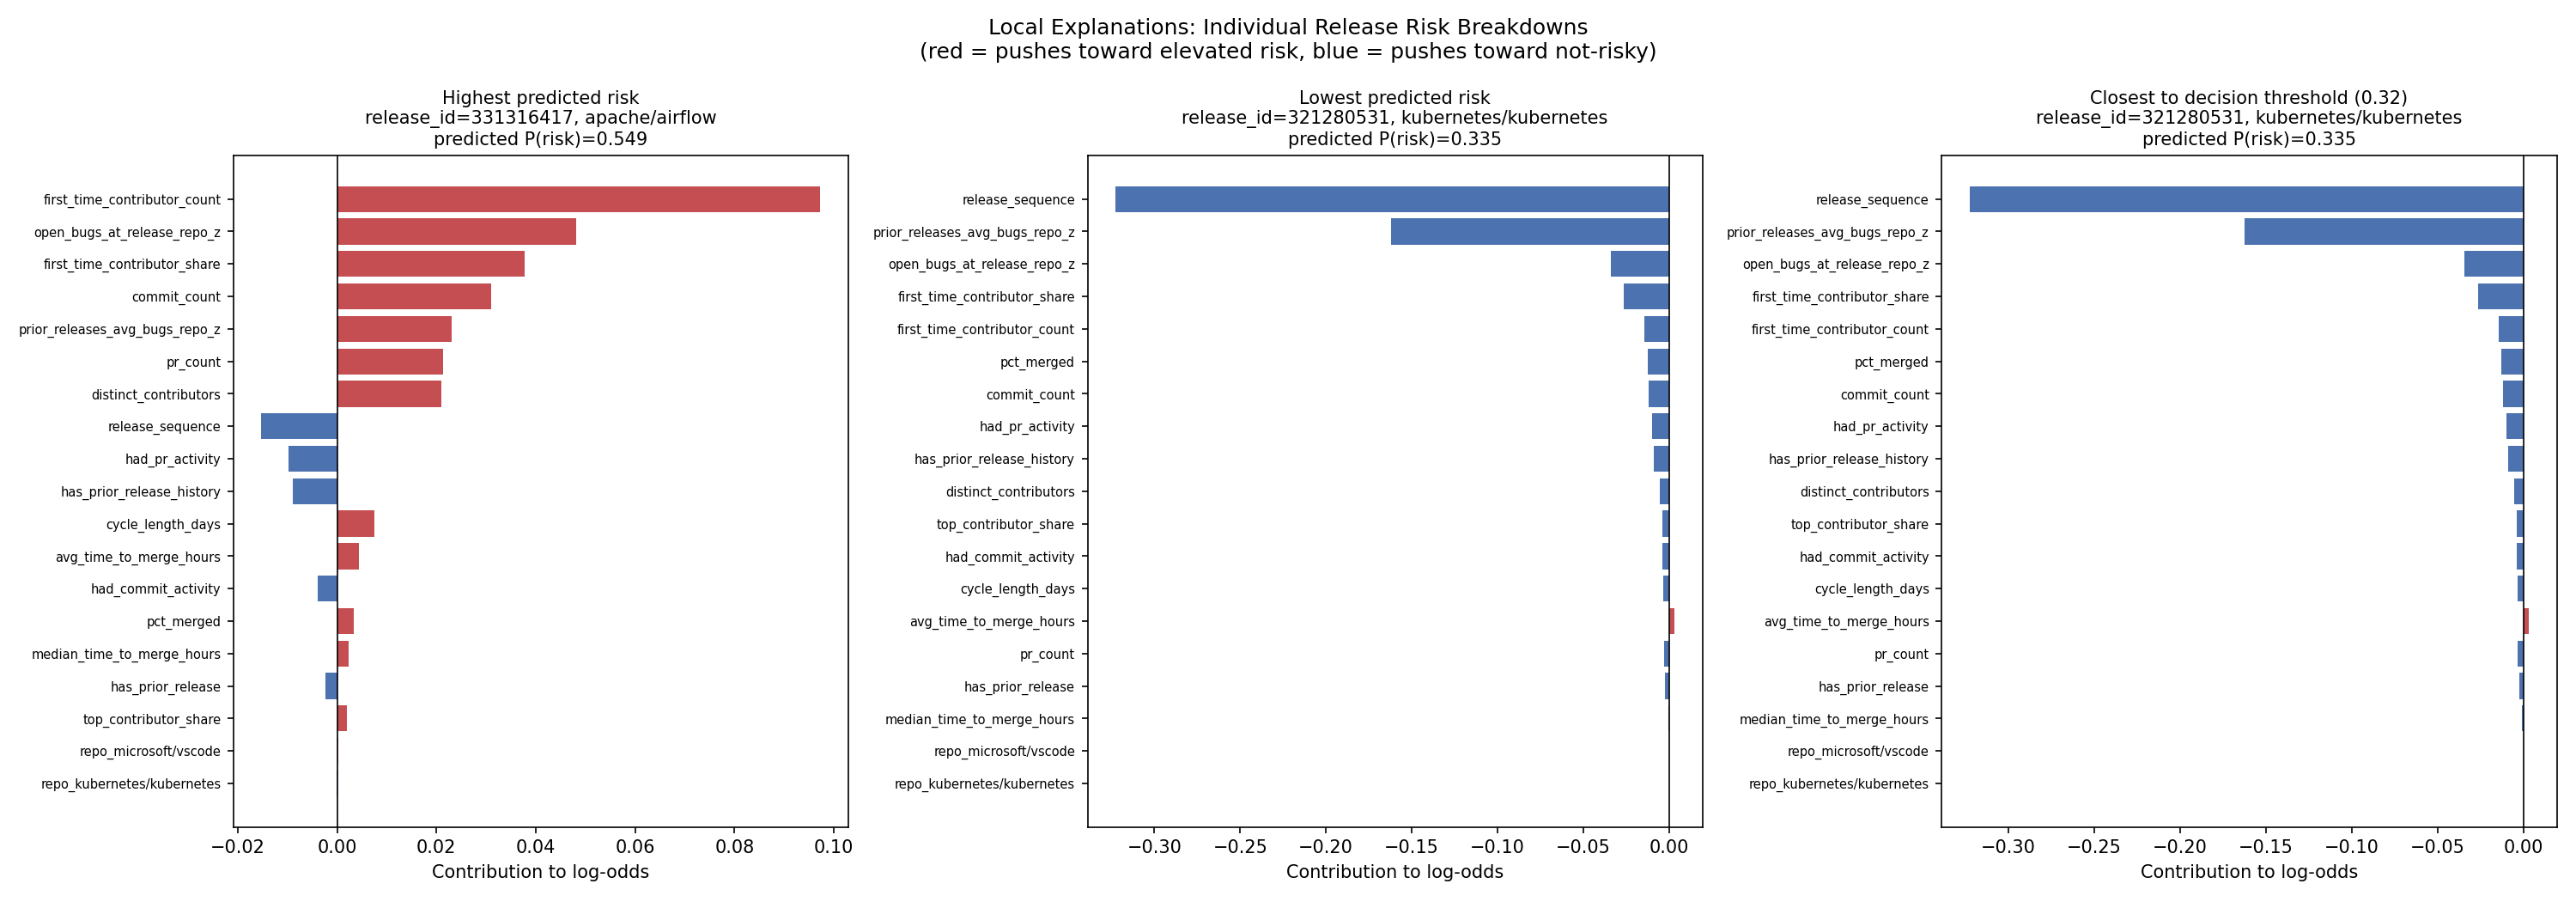

The data file committed next to this chart (first rows):
example, release_id, repository_name, predicted_probability, feature, shap_value
Highest predicted risk, 331316417, apache/airflow, 0.5491, repo_kubernetes/kubernetes, -0.0001751
Highest predicted risk, 331316417, apache/airflow, 0.5491, repo_microsoft/vscode, 0.0001824
Highest predicted risk, 331316417, apache/airflow, 0.5491, top_contributor_share, 0.001957
Highest predicted risk, 331316417, apache/airflow, 0.5491, has_prior_release, -0.002299
Highest predicted risk, 331316417, apache/airflow, 0.5491, median_time_to_merge_hours, 0.002329
Highest predicted risk, 331316417, apache/airflow, 0.5491, pct_merged, 0.003286
Highest predicted risk, 331316417, apache/airflow, 0.5491, had_commit_activity, -0.003836
Highest predicted risk, 331316417, apache/airflow, 0.5491, avg_time_to_merge_hours, 0.004375
Highest predicted risk, 331316417, apache/airflow, 0.5491, cycle_length_days, 0.007489
Highest predicted risk, 331316417, apache/airflow, 0.5491, has_prior_release_history, -0.008895
Highest predicted risk, 331316417, apache/airflow, 0.5491, had_pr_activity, -0.009772
Highest predicted risk, 331316417, apache/airflow, 0.5491, release_sequence, -0.01526
Highest predicted risk, 331316417, apache/airflow, 0.5491, distinct_contributors, 0.02105
Highest predicted risk, 331316417, apache/airflow, 0.5491, pr_count, 0.0213
Highest predicted risk, 331316417, apache/airflow, 0.5491, prior_releases_avg_bugs_repo_z, 0.02306
Highest predicted risk, 331316417, apache/airflow, 0.5491, commit_count, 0.03101
Highest predicted risk, 331316417, apache/airflow, 0.5491, first_time_contributor_share, 0.03784
Highest predicted risk, 331316417, apache/airflow, 0.5491, open_bugs_at_release_repo_z, 0.04815
Highest predicted risk, 331316417, apache/airflow, 0.5491, first_time_contributor_count, 0.09732
Lowest predicted risk, 321280531, kubernetes/kubernetes, 0.3353, repo_kubernetes/kubernetes, 0.0001741
Lowest predicted risk, 321280531, kubernetes/kubernetes, 0.3353, repo_microsoft/vscode, 0.0001824
Lowest predicted risk, 321280531, kubernetes/kubernetes, 0.3353, median_time_to_merge_hours, -0.0006458
Lowest predicted risk, 321280531, kubernetes/kubernetes, 0.3353, has_prior_release, -0.002299
Lowest predicted risk, 321280531, kubernetes/kubernetes, 0.3353, pr_count, -0.003085
Lowest predicted risk, 321280531, kubernetes/kubernetes, 0.3353, avg_time_to_merge_hours, 0.003175
Lowest predicted risk, 321280531, kubernetes/kubernetes, 0.3353, cycle_length_days, -0.003526
Lowest predicted risk, 321280531, kubernetes/kubernetes, 0.3353, had_commit_activity, -0.003836
Lowest predicted risk, 321280531, kubernetes/kubernetes, 0.3353, top_contributor_share, -0.003955
Lowest predicted risk, 321280531, kubernetes/kubernetes, 0.3353, distinct_contributors, -0.005374
Lowest predicted risk, 321280531, kubernetes/kubernetes, 0.3353, has_prior_release_history, -0.008895
Lowest predicted risk, 321280531, kubernetes/kubernetes, 0.3353, had_pr_activity, -0.009772
Lowest predicted risk, 321280531, kubernetes/kubernetes, 0.3353, commit_count, -0.01181
Lowest predicted risk, 321280531, kubernetes/kubernetes, 0.3353, pct_merged, -0.01268
Lowest predicted risk, 321280531, kubernetes/kubernetes, 0.3353, first_time_contributor_count, -0.01435
Lowest predicted risk, 321280531, kubernetes/kubernetes, 0.3353, first_time_contributor_share, -0.02627
Lowest predicted risk, 321280531, kubernetes/kubernetes, 0.3353, open_bugs_at_release_repo_z, -0.03411
Lowest predicted risk, 321280531, kubernetes/kubernetes, 0.3353, prior_releases_avg_bugs_repo_z, -0.1623
Lowest predicted risk, 321280531, kubernetes/kubernetes, 0.3353, release_sequence, -0.3226
Closest to decision threshold (0.32), 321280531, kubernetes/kubernetes, 0.3353, repo_kubernetes/kubernetes, 0.0001741
Closest to decision threshold (0.32), 321280531, kubernetes/kubernetes, 0.3353, repo_microsoft/vscode, 0.0001824
Closest to decision threshold (0.32), 321280531, kubernetes/kubernetes, 0.3353, median_time_to_merge_hours, -0.0006458
Closest to decision threshold (0.32), 321280531, kubernetes/kubernetes, 0.3353, has_prior_release, -0.002299
Closest to decision threshold (0.32), 321280531, kubernetes/kubernetes, 0.3353, pr_count, -0.003085
Closest to decision threshold (0.32), 321280531, kubernetes/kubernetes, 0.3353, avg_time_to_merge_hours, 0.003175
Closest to decision threshold (0.32), 321280531, kubernetes/kubernetes, 0.3353, cycle_length_days, -0.003526
Closest to decision threshold (0.32), 321280531, kubernetes/kubernetes, 0.3353, had_commit_activity, -0.003836
Closest to decision threshold (0.32), 321280531, kubernetes/kubernetes, 0.3353, top_contributor_share, -0.003955
Closest to decision threshold (0.32), 321280531, kubernetes/kubernetes, 0.3353, distinct_contributors, -0.005374
Closest to decision threshold (0.32), 321280531, kubernetes/kubernetes, 0.3353, has_prior_release_history, -0.008895
Closest to decision threshold (0.32), 321280531, kubernetes/kubernetes, 0.3353, had_pr_activity, -0.009772
Closest to decision threshold (0.32), 321280531, kubernetes/kubernetes, 0.3353, commit_count, -0.01181
Closest to decision threshold (0.32), 321280531, kubernetes/kubernetes, 0.3353, pct_merged, -0.01268
Closest to decision threshold (0.32), 321280531, kubernetes/kubernetes, 0.3353, first_time_contributor_count, -0.01435
Closest to decision threshold (0.32), 321280531, kubernetes/kubernetes, 0.3353, first_time_contributor_share, -0.02627
Closest to decision threshold (0.32), 321280531, kubernetes/kubernetes, 0.3353, open_bugs_at_release_repo_z, -0.03411
Closest to decision threshold (0.32), 321280531, kubernetes/kubernetes, 0.3353, prior_releases_avg_bugs_repo_z, -0.1623
Closest to decision threshold (0.32), 321280531, kubernetes/kubernetes, 0.3353, release_sequence, -0.3226
